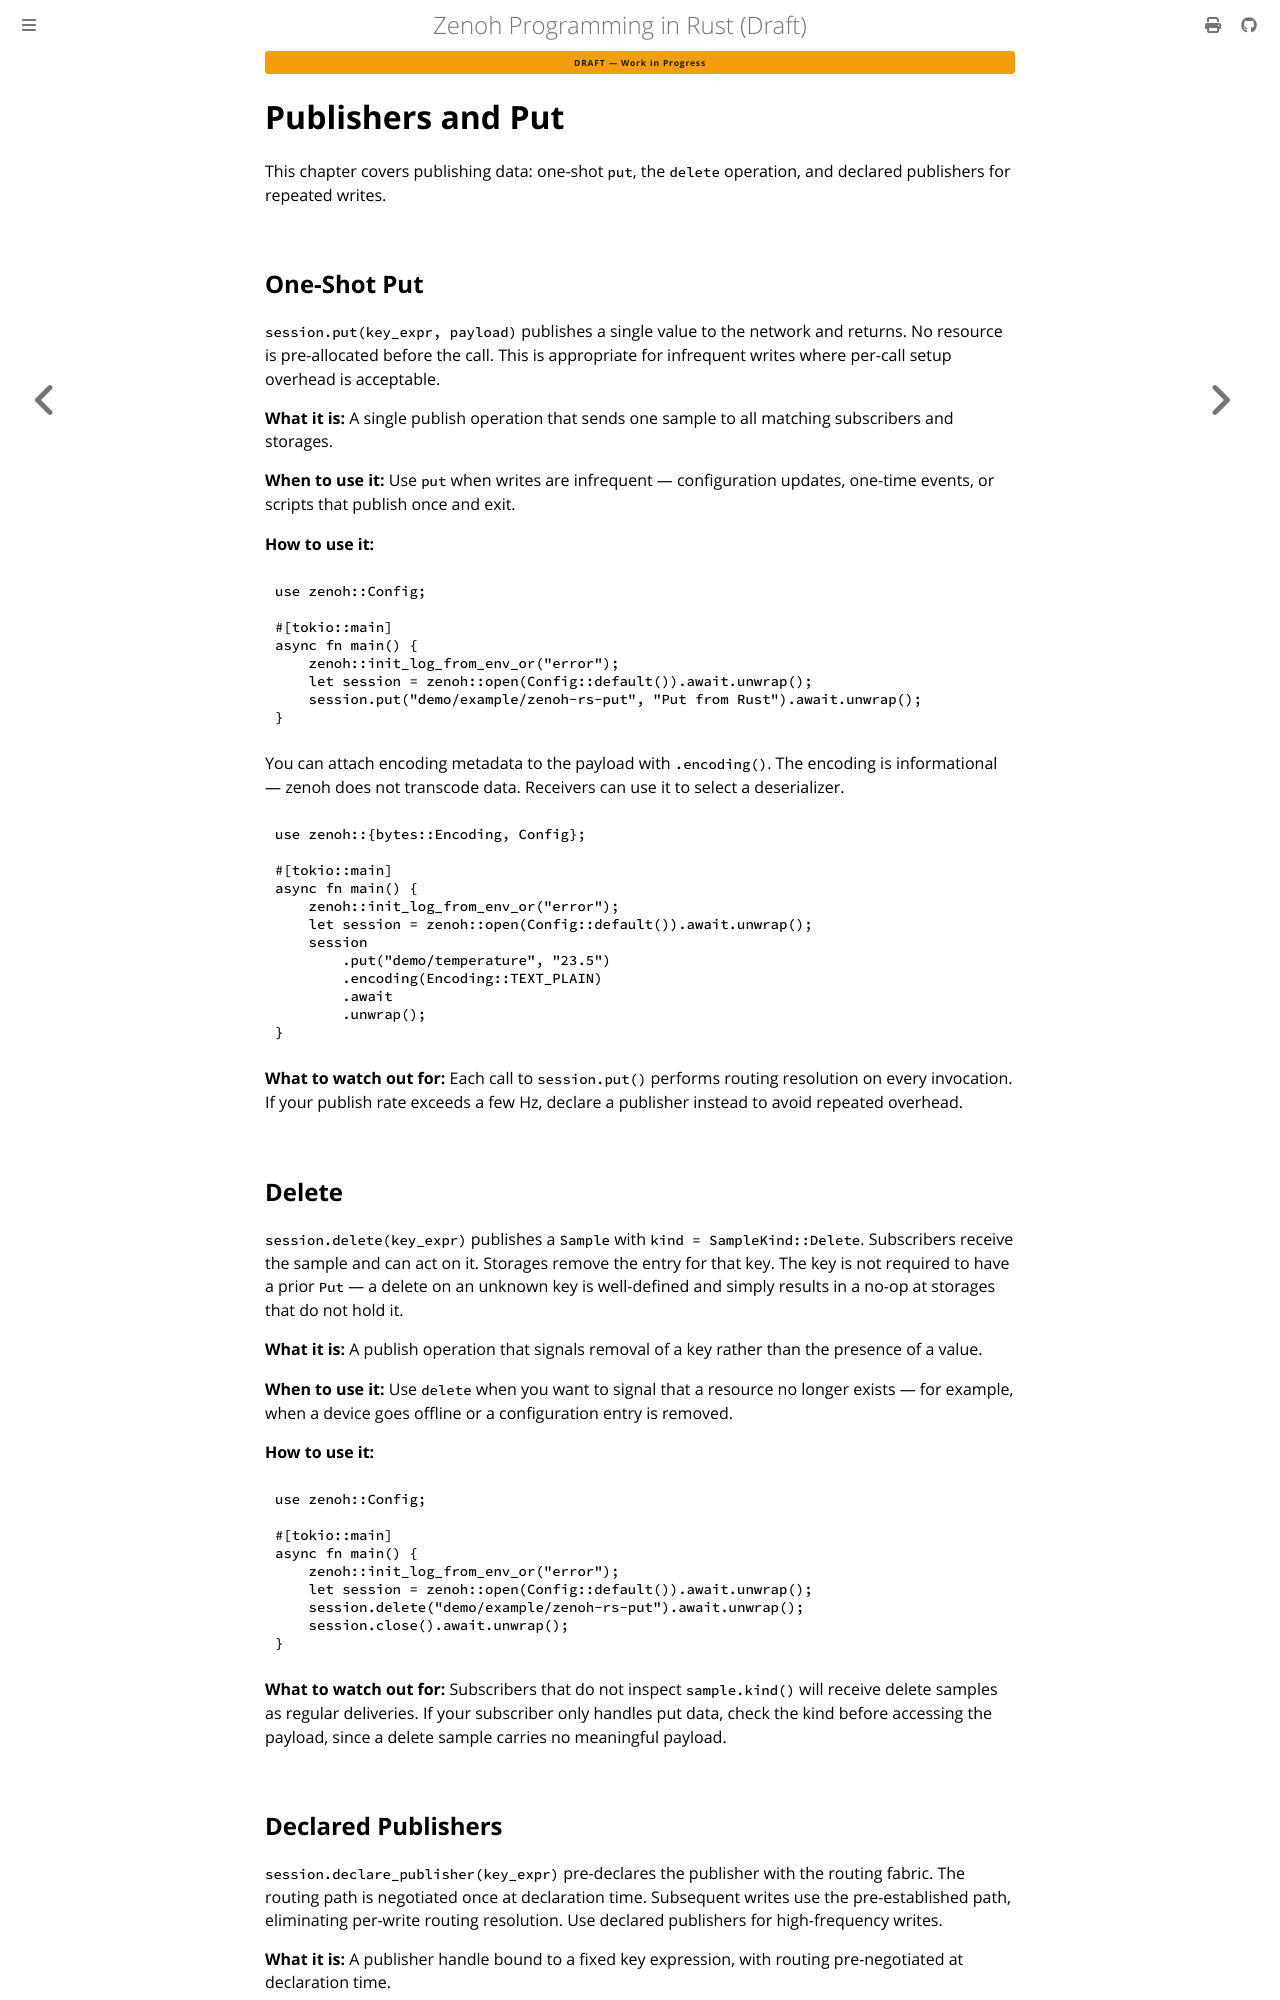

repository: kydos/zenoh-book · page: chapter_05.html · generator: mdbook

# Publishers and Put

This chapter covers publishing data: one-shot `put`, the `delete` operation, and declared publishers for repeated writes.

## One-Shot Put

`session.put(key_expr, payload)` publishes a single value to the network and returns. No resource is pre-allocated before the call. This is appropriate for infrequent writes where per-call setup overhead is acceptable.

**What it is:** A single publish operation that sends one sample to all matching subscribers and storages.

**When to use it:** Use `put` when writes are infrequent — configuration updates, one-time events, or scripts that publish once and exit.

**How to use it:**

```rust
use zenoh::Config;

#[tokio::main]
async fn main() {
    zenoh::init_log_from_env_or("error");
    let session = zenoh::open(Config::default()).await.unwrap();
    session.put("demo/example/zenoh-rs-put", "Put from Rust").await.unwrap();
}
```

You can attach encoding metadata to the payload with `.encoding()`. The encoding is informational — zenoh does not transcode data. Receivers can use it to select a deserializer.

```rust
use zenoh::{bytes::Encoding, Config};

#[tokio::main]
async fn main() {
    zenoh::init_log_from_env_or("error");
    let session = zenoh::open(Config::default()).await.unwrap();
    session
        .put("demo/temperature", "23.5")
        .encoding(Encoding::TEXT_PLAIN)
        .await
        .unwrap();
}
```

**What to watch out for:** Each call to `session.put()` performs routing resolution on every invocation. If your publish rate exceeds a few Hz, declare a publisher instead to avoid repeated overhead.

## Delete

`session.delete(key_expr)` publishes a `Sample` with `kind = SampleKind::Delete`. Subscribers receive the sample and can act on it. Storages remove the entry for that key. The key is not required to have a prior `Put` — a delete on an unknown key is well-defined and simply results in a no-op at storages that do not hold it.

**What it is:** A publish operation that signals removal of a key rather than the presence of a value.

**When to use it:** Use `delete` when you want to signal that a resource no longer exists — for example, when a device goes offline or a configuration entry is removed.

**How to use it:**

```rust
use zenoh::Config;

#[tokio::main]
async fn main() {
    zenoh::init_log_from_env_or("error");
    let session = zenoh::open(Config::default()).await.unwrap();
    session.delete("demo/example/zenoh-rs-put").await.unwrap();
    session.close().await.unwrap();
}
```

**What to watch out for:** Subscribers that do not inspect `sample.kind()` will receive delete samples as regular deliveries. If your subscriber only handles put data, check the kind before accessing the payload, since a delete sample carries no meaningful payload.
